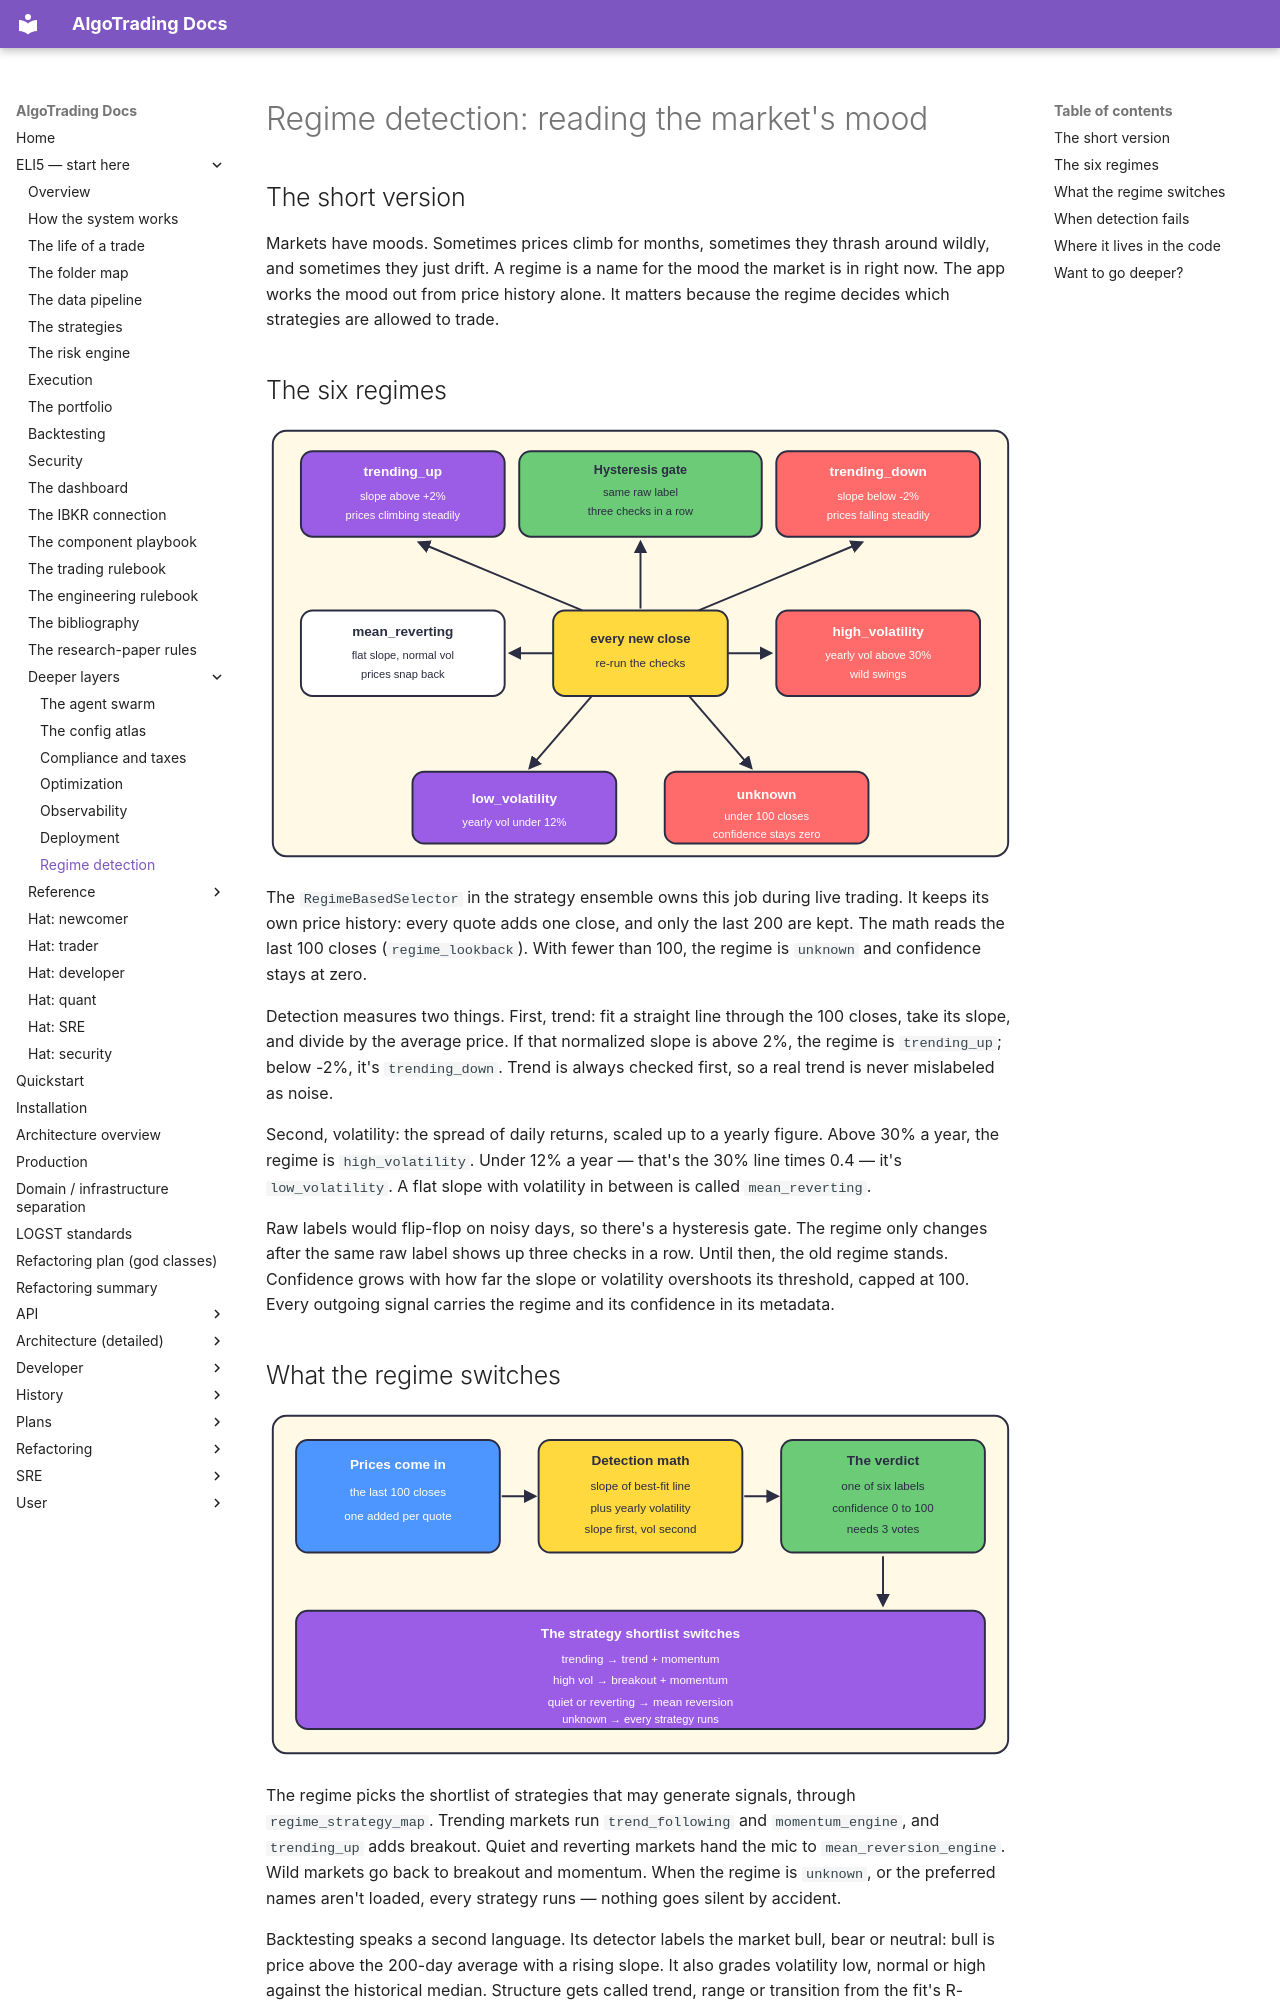

repository: KepaCantero/robotTrading · page: eli5/34-regime-detection/index.html · generator: mkdocs

# Regime detection: reading the market's mood

## The short version

Markets have moods. Sometimes prices climb for months, sometimes they thrash around wildly, and sometimes they just drift. A regime is a name for the mood the market is in right now. The app works the mood out from price history alone. It matters because the regime decides which strategies are allowed to trade.

## The six regimes

![State diagram of the six regimes and the trigger for each](diagrams/34-regime-detection-1.svg)

The `RegimeBasedSelector` in the strategy ensemble owns this job during live trading. It keeps its own price history: every quote adds one close, and only the last 200 are kept. The math reads the last 100 closes (`regime_lookback`). With fewer than 100, the regime is `unknown` and confidence stays at zero.

Detection measures two things. First, trend: fit a straight line through the 100 closes, take its slope, and divide by the average price. If that normalized slope is above 2%, the regime is `trending_up`; below -2%, it's `trending_down`. Trend is always checked first, so a real trend is never mislabeled as noise.

Second, volatility: the spread of daily returns, scaled up to a yearly figure. Above 30% a year, the regime is `high_volatility`. Under 12% a year — that's the 30% line times 0.4 — it's `low_volatility`. A flat slope with volatility in between is called `mean_reverting`.

Raw labels would flip-flop on noisy days, so there's a hysteresis gate. The regime only changes after the same raw label shows up three checks in a row. Until then, the old regime stands. Confidence grows with how far the slope or volatility overshoots its threshold, capped at 100. Every outgoing signal carries the regime and its confidence in its metadata.

## What the regime switches

![Flow from prices through detection math to a regime verdict and the strategy shortlist](diagrams/34-regime-detection-2.svg)

The regime picks the shortlist of strategies that may generate signals, through `regime_strategy_map`. Trending markets run `trend_following` and `momentum_engine`, and `trending_up` adds breakout. Quiet and reverting markets hand the mic to `mean_reversion_engine`. Wild markets go back to breakout and momentum. When the regime is `unknown`, or the preferred names aren't loaded, every strategy runs — nothing goes silent by accident.

Backtesting speaks a second language. Its detector labels the market bull, bear or neutral: bull is price above the 200-day average with a rising slope. It also grades volatility low, normal or high against the historical median. Structure gets called trend, range or transition from the fit's R-squared (how well a line explains prices). A separate detector uses a hidden Markov model, or HMM — a statistical machine that guesses which hidden state produced the returns you see. It learns states from returns and rolling volatility, then names them bear, sideways or bull by average return. The regime doesn't reweight anything in a backtest; it slices the run into pieces and scores the strategy inside each slice.
